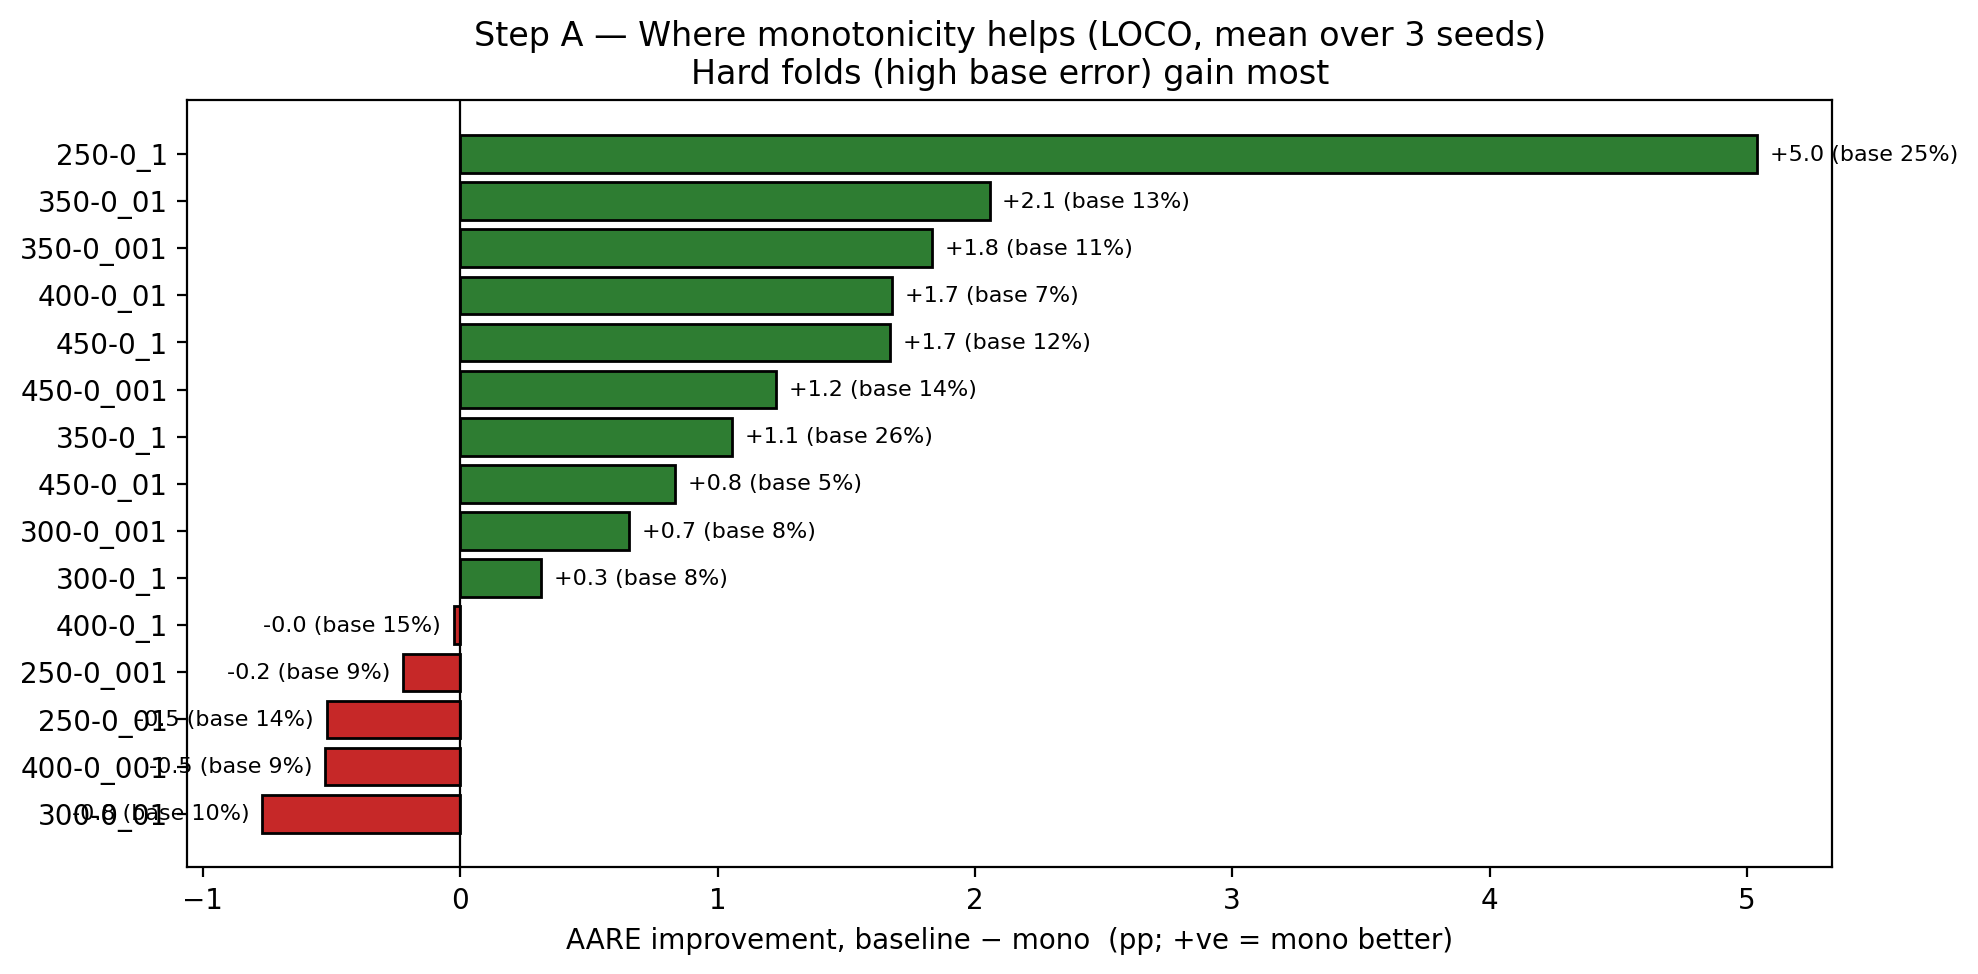

The file beside this chart, header and first rows:
fold, base_AARE, mono_AARE, base_R2, mono_R2, dAARE, rate
250-0_1, 24.67, 19.63, 0.422, 0.549, 5.04, 0.1
350-0_01, 13.3, 11.24, 0.731, 0.807, 2.057, 0.01
350-0_001, 10.72, 8.891, 0.835, 0.861, 1.832, 0.001
400-0_01, 6.689, 5.012, 0.873, 0.922, 1.678, 0.01
450-0_1, 12.35, 10.68, 0.367, 0.564, 1.669, 0.1
450-0_001, 14.33, 13.11, 0.591, 0.621, 1.228, 0.001
350-0_1, 25.94, 24.88, -0.312, -0.256, 1.056, 0.1
450-0_01, 5.331, 4.496, 0.867, 0.875, 0.836, 0.01
300-0_001, 8.177, 7.521, 0.863, 0.862, 0.655, 0.001
300-0_1, 7.862, 7.549, 0.389, 0.393, 0.313, 0.1
400-0_1, 15.2, 15.23, 0.591, 0.56, -0.026, 0.1
250-0_001, 9.481, 9.704, 0.867, 0.838, -0.223, 0.001
250-0_01, 14.03, 14.55, 0.456, 0.372, -0.519, 0.01
400-0_001, 9.103, 9.627, 0.817, 0.824, -0.524, 0.001
300-0_01, 10.04, 10.81, 0.835, 0.808, -0.77, 0.01
